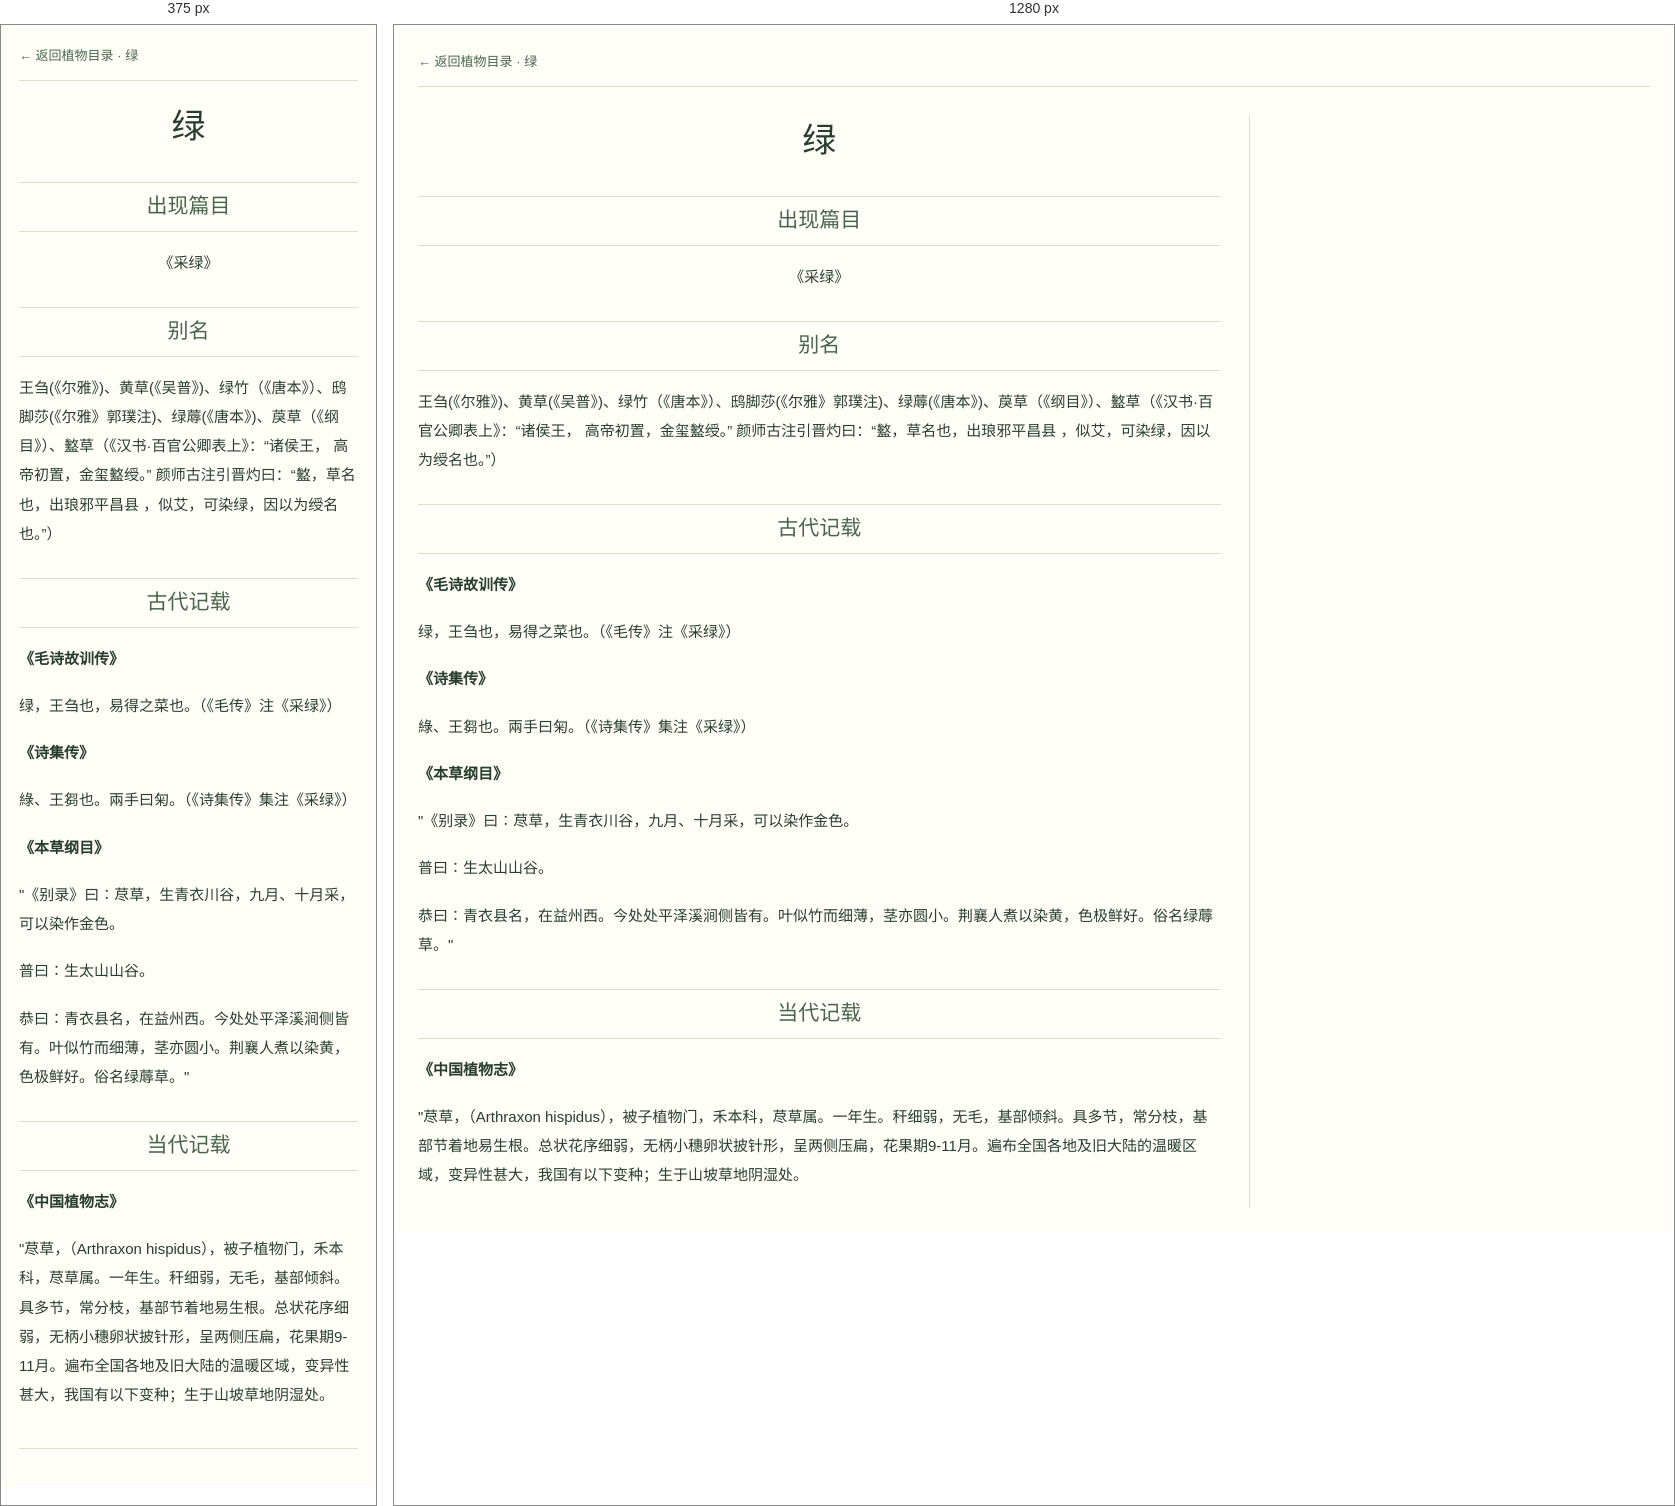
Rendered at 375 px and 1280 px, left to right.

<!-- file: 70绿.html -->
<!DOCTYPE html>
<html lang="zh-CN">
<head>
    <meta charset="UTF-8">
    <meta name="viewport" content="width=device-width, initial-scale=1">
    <title>绿 · 诗经植物图鉴</title>
    <link href="./pages.css" rel="stylesheet" type="text/css">
</head>
<body>
<a class="entry-back" href="../list.html#70" target="_top">← 返回植物目录 · 绿</a>
<div class="md">
    <h1 id="绿">
        <center>绿</center>
    </h1>
    <blockquote>
        <h2 id="出现篇目">
            <center>出现篇目</center>
        </h2>
    </blockquote>
    <center>《采绿》</center>
    <blockquote>
        <h2 id="别名">
            <center>别名</center>
        </h2>
        <blockquote>
            <blockquote>
                <p>王刍(《尔雅》)、黄草(《吴普》)、绿竹（《唐本》）、鸱脚莎(《尔雅》郭璞注)、绿蓐(《唐本》)、䓞草（《纲目》）、盭草（《汉书·百官公卿表上》：“诸侯王， 高帝初置，金玺盭绶。”
                    颜师古注引晋灼曰：“盭，草名也，出琅邪平昌县 ，似艾，可染绿，因以为绶名也。”）</p>
            </blockquote>
        </blockquote>
    </blockquote>
    <blockquote>
        <h2 id="古代记载">
            <center>古代记载</center>
        </h2>
    </blockquote>
    <blockquote>
        <blockquote>
            <p>
                <strong>《毛诗故训传》</strong>
            </p>
        </blockquote>
    </blockquote>
    <blockquote>
        <blockquote>
            <blockquote>
                <p>绿，王刍也，易得之菜也。（《毛传》注《采绿》）</p>
            </blockquote>
        </blockquote>
    </blockquote>
    <blockquote>
        <blockquote>
            <p>
                <strong>《诗集传》</strong>
            </p>
        </blockquote>
    </blockquote>
    <blockquote>
        <blockquote>
            <blockquote>
                <p>綠、王芻也。兩手曰匊。（《诗集传》集注《采绿》）</p>
            </blockquote>
        </blockquote>
    </blockquote>
    <blockquote>
        <blockquote>
            <p>
                <strong>《本草纲目》</strong>
            </p>
        </blockquote>
    </blockquote>
    <blockquote>
        <blockquote>
            <blockquote>
                <p>&quot;《别录》曰∶荩草，生青衣川谷，九月、十月采，可以染作金色。</p>
            </blockquote>
        </blockquote>
    </blockquote>
    <blockquote>
        <blockquote>
            <blockquote>
                <p>普曰∶生太山山谷。</p>
            </blockquote>
        </blockquote>
    </blockquote>
    <blockquote>
        <blockquote>
            <blockquote>
                <p>恭曰∶青衣县名，在益州西。今处处平泽溪涧侧皆有。叶似竹而细薄，茎亦圆小。荆襄人煮以染黄，色极鲜好。俗名绿蓐草。&quot;</p>
            </blockquote>
        </blockquote>
    </blockquote>
    <blockquote>
        <h2 id="当代记载">
            <center>当代记载</center>
        </h2>
    </blockquote>
    <blockquote>
        <blockquote>
            <p>
                <strong>《中国植物志》</strong>
            </p>
        </blockquote>
    </blockquote>
    <blockquote>
        <blockquote>
            <blockquote>
                <p>&quot;荩草，（Arthraxon
                    hispidus），被子植物门，禾本科，荩草属。一年生。秆细弱，无毛，基部倾斜。具多节，常分枝，基部节着地易生根。总状花序细弱，无柄小穗卵状披针形，呈两侧压扁，花果期9-11月。遍布全国各地及旧大陆的温暖区域，变异性甚大，我国有以下变种；生于山坡草地阴湿处。</p>
            </blockquote>
        </blockquote>
    </blockquote>
</div>
<div class="pic">
</div>
</body>
</html>

/* @media block from pages.css */
@media (max-width: 650px) { body { grid-template-columns: 1fr; padding: 18px; gap: 20px; } .pic { border-left: 0; border-top: 1px solid #dcded0; padding: 20px 0 0; } .pic img { max-width: 420px; } }